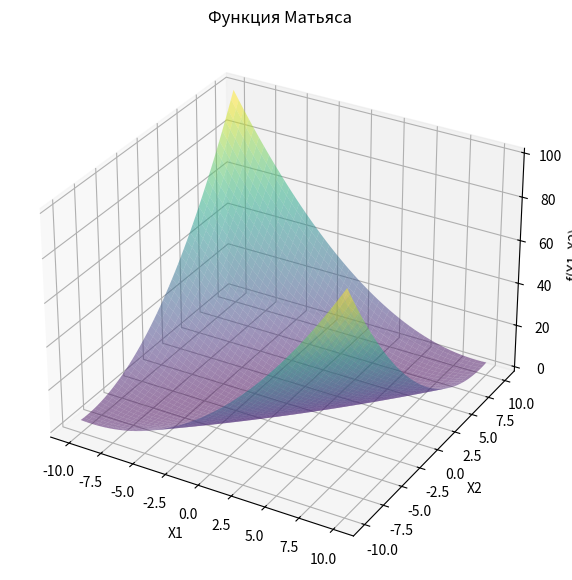
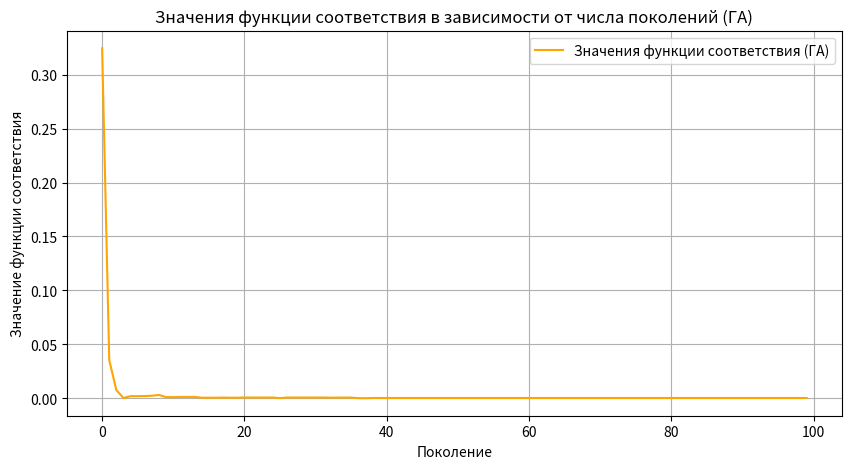

Reproduce these figures in Python, in order.
import numpy as np
import matplotlib.pyplot as plt
from scipy.optimize import minimize
import time
import pandas as pd


def boot_function(x):
    return 0.26 * (x[0] ** 2 + x[1] ** 2) - 0.48 * x[0] * x[1]

def boot_gradient(x):
    return np.array([0.52*x[0] - 0.48*x[1], -0.48*x[0]+0.52*x[1]])

class GeneticAlgorithm:
    def __init__(self, population_size=100, generations=100, mutation_rate=0.1):
        self.population_size = population_size
        self.generations = generations
        self.mutation_rate = mutation_rate

    def create_population(self):
        return np.random.uniform(-10, 10, (self.population_size, 2))

    def fitness(self, population):
        return np.apply_along_axis(boot_function, 1, population)

    def select_parents(self, population, fitness_values):
        # Используем элитизм: выбираем лучших половину популяции для родителей
        selected_indices = np.argsort(fitness_values)[:self.population_size // 2]
        return population[selected_indices]

    def crossover(self, parent1, parent2):
        # Кроссовер может быть более плавным (например, комбинируем лучшее из обоих родителей)
        return np.clip((parent1 + parent2) / 2, -10, 10)

    def mutate(self, individual):
        # Плавная мутация с меньшим изменением
        if np.random.rand() < self.mutation_rate:
            individual += np.random.normal(0, 0.5, 2)  # Уменьшаем амплитуду мутации
        return individual

    def run(self):
        population = self.create_population()
        best_fitness_values = []
        for generation in range(self.generations):
            fitness_values = self.fitness(population)
            best_fitness_values.append(np.min(fitness_values))
            parents = self.select_parents(population, fitness_values)

            new_population = []
            for _ in range(self.population_size // 2):
                parent1, parent2 = parents[np.random.choice(len(parents), size=2, replace=False)]
                child1 = self.crossover(parent1, parent2)
                child2 = self.crossover(parent2, parent1)
                new_population.append(self.mutate(child1))
                new_population.append(self.mutate(child2))

            population = np.array(new_population)

        return np.min(self.fitness(population)), best_fitness_values

def optimize_with_newton(iterations):
    results = []
    for _ in range(iterations):
        start_time = time.time()
        result = minimize(boot_function, [-10, 10], method='Newton-CG', jac=boot_gradient)
        end_time = time.time()
        results.append((result.fun, end_time - start_time))
    return results

iterations = 100
newton_results = optimize_with_newton(iterations)
newton_values, newton_times = zip(*newton_results)

genetic_algorithm = GeneticAlgorithm(population_size=50, generations=100, mutation_rate=0.1)
genetic_results = []
genetic_times = []

for _ in range(iterations):
    start_time = time.time()
    value, best_fitness_values = genetic_algorithm.run()
    end_time = time.time()
    genetic_results.append(value)
    genetic_times.append(end_time - start_time)

def compute_statistics(data):
    mean = np.mean(data)
    variance = np.var(data)
    return mean, variance

newton_mean, newton_variance = compute_statistics(newton_values)
genetic_mean, genetic_variance = compute_statistics(genetic_results)

newton_time_mean, newton_time_variance = compute_statistics(newton_times)
genetic_time_mean, genetic_time_variance = compute_statistics(genetic_times)

X = np.linspace(-10, 10, 400)
Y = np.linspace(-10, 10, 400)
X, Y = np.meshgrid(X, Y)
Z = boot_function([X, Y])

fig = plt.figure(figsize=(10, 7))
ax = fig.add_subplot(111, projection='3d')
ax.plot_surface(X, Y, Z, alpha=0.5, cmap='viridis')
ax.set_title('Функция Матьяса')
ax.set_xlabel('X1')
ax.set_ylabel('X2')
ax.set_zlabel('f(X1, X2)')
plt.show()

plt.figure(figsize=(10, 5))
plt.plot(best_fitness_values, label='Значения функции соответствия (ГА)', color='orange')
plt.title('Значения функции соответствия в зависимости от числа поколений (ГА)')
plt.xlabel('Поколение')
plt.ylabel('Значение функции соответствия')
plt.legend()
plt.grid()
plt.show()

print("\n==============================================================================================\n")
print("+ Результаты оптимизации:")
print(f"+ Алгоритм Ньютона: среднее значение = {newton_mean:.5f}, дисперсия = {newton_variance:.5f}, "
      f"+ время: среднее значение = {newton_time_mean:.5f}, дисперсия = {newton_time_variance:.5f}")
print(f"+ Генетический алгоритм: среднее значение = {genetic_mean:.5f}, дисперсия = {genetic_variance:.5f}, "
      f"+ время: среднее значение = {genetic_time_mean:.5f}, дисперсия = {genetic_time_variance:.5f}")

print("\n==============================================================================================\n")


pd.set_option('display.max_columns', None)
pd.set_option('display.expand_frame_repr', False)

results_table = pd.DataFrame({
    "Алгоритм": ["Алгоритм Ньютона", "Генетический алгоритм"],
    "Среднее значение": [newton_mean, genetic_mean],
    "Дисперсия": [newton_variance, genetic_variance],
    "Среднее время": [newton_time_mean, genetic_time_mean],
    "Дисперсия времени": [newton_time_variance, genetic_time_variance],
})

print(results_table)